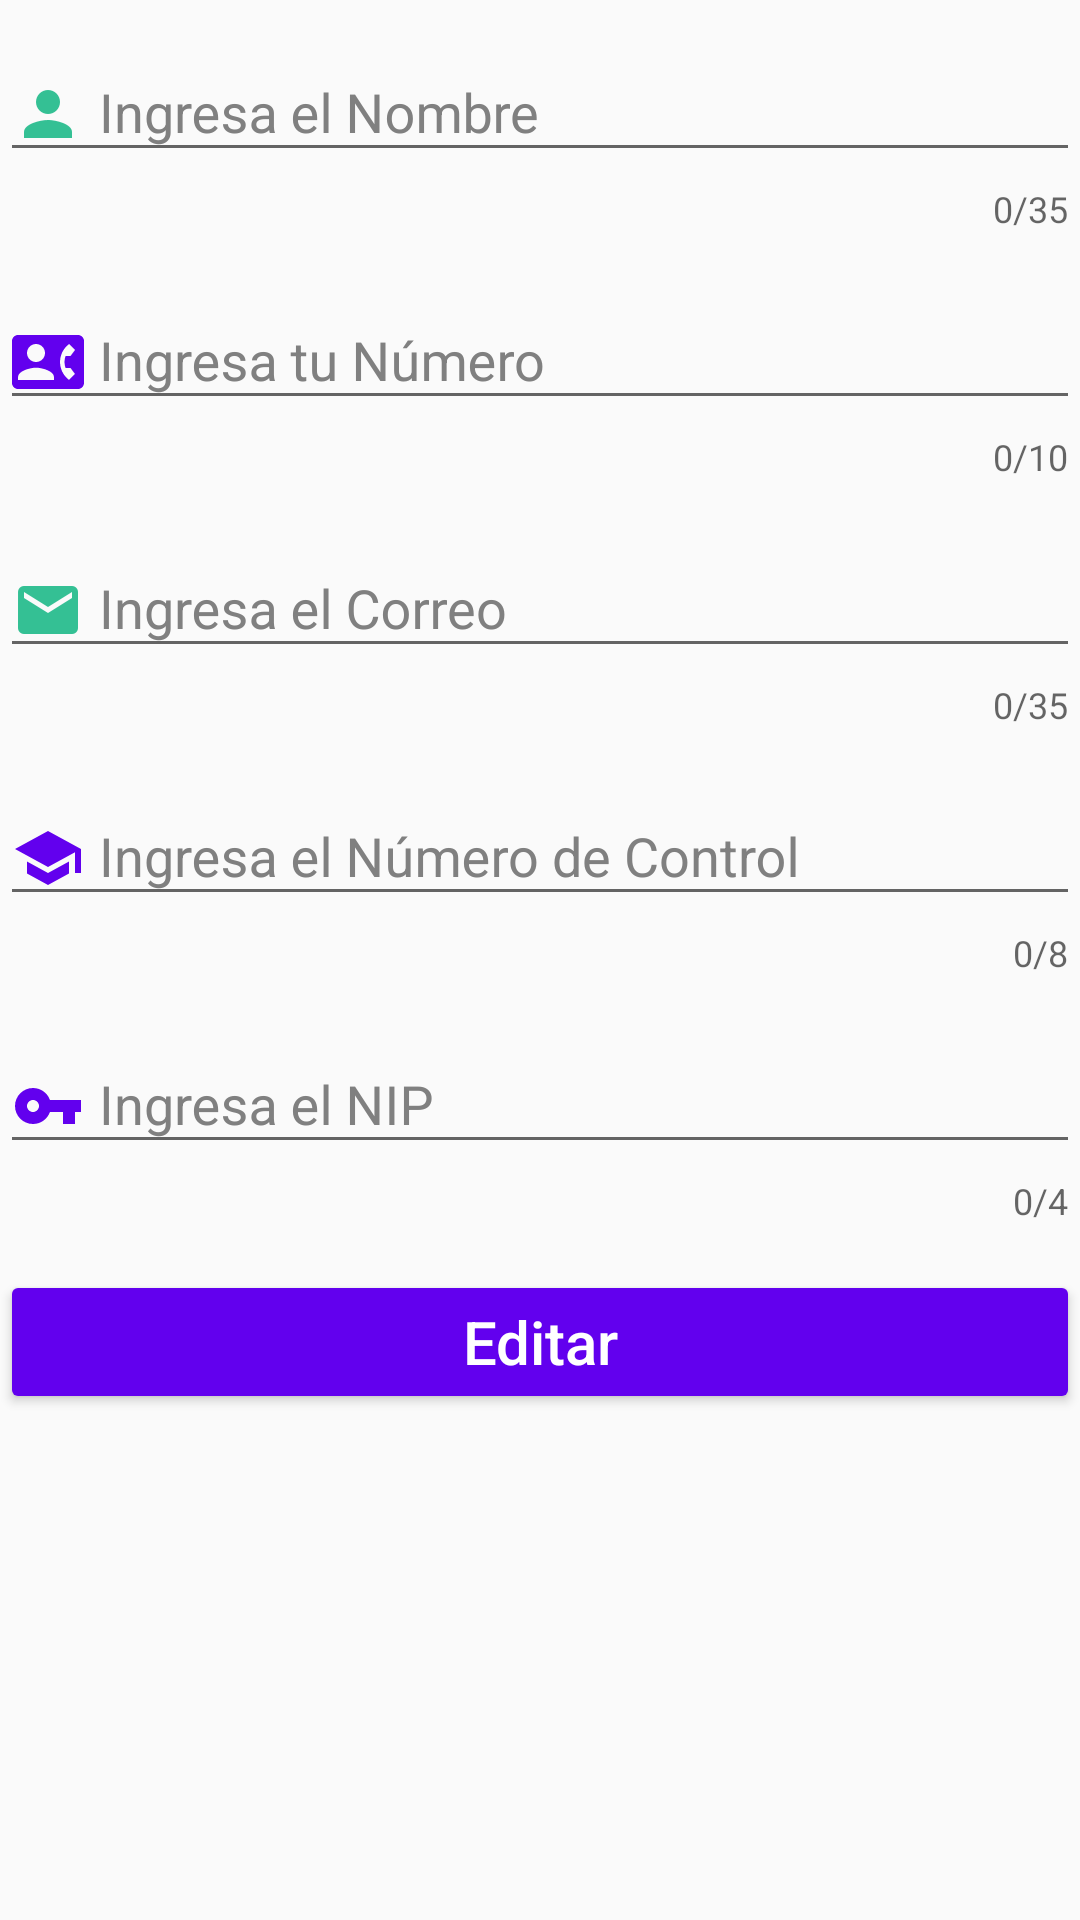

Produce the Android XML layout that renders to this screen, including the resource entries it uses.
<!-- AndroidManifest.xml: application theme AppTheme -->
<!-- res/layout/activity_editar__vendedor.xml -->
<?xml version="1.0" encoding="utf-8"?>
<FrameLayout xmlns:android="http://schemas.android.com/apk/res/android"
    xmlns:app="http://schemas.android.com/apk/res-auto"
    xmlns:tools="http://schemas.android.com/tools"
    android:layout_width="match_parent"
    android:layout_margin="15dp"
    android:layout_height="match_parent"
    tools:context=".Editar_Vendedor">

    <LinearLayout
        android:layout_width="match_parent"
        android:layout_height="wrap_content"
        android:orientation="vertical">

        <android.support.design.widget.TextInputLayout
            android:layout_width="match_parent"
            android:layout_height="wrap_content"
            android:textColorHint="#808080"
            android:layout_marginBottom="5dp"
            android:textAlignment="center"
            app:counterEnabled="true"
            app:counterMaxLength="35"
            app:errorEnabled="true"
            android:id="@+id/tilEditar_Nombre"
            android:hint="Ingresa el Nombre">

            <EditText
                android:id="@+id/txtEditar_Nombre"
                android:layout_width="match_parent"
                android:layout_height="wrap_content"
                android:ems="10"
                android:textAlignment="textStart"
                android:drawableLeft="@drawable/ic_suario"
                android:drawablePadding="5dp"
                android:maxLength="35"
                android:inputType="textPersonName|textCapWords"
                android:paddingTop="15dp" />
        </android.support.design.widget.TextInputLayout>

        <android.support.design.widget.TextInputLayout
            android:layout_width="match_parent"
            android:layout_height="wrap_content"
            android:textColorHint="#808080"
            android:layout_marginBottom="5dp"
            android:textAlignment="center"
            app:counterEnabled="true"
            app:counterMaxLength="10"
            app:errorEnabled="true"
            android:id="@+id/tilEditar_Numero"
            android:hint="Ingresa tu Número">

            <EditText
                android:id="@+id/txtEditar_Numero"
                android:layout_width="match_parent"
                android:layout_height="wrap_content"
                android:ems="10"
                android:textAlignment="textStart"
                android:drawableLeft="@drawable/ic_numero"
                android:drawablePadding="5dp"
                android:maxLength="10"
                android:inputType="phone"
                android:paddingTop="15dp" />
        </android.support.design.widget.TextInputLayout>

        <android.support.design.widget.TextInputLayout
            android:layout_width="match_parent"
            android:layout_height="wrap_content"
            android:textColorHint="#808080"
            android:layout_marginBottom="5dp"
            android:textAlignment="center"
            app:counterEnabled="true"
            app:counterMaxLength="35"
            app:errorEnabled="true"
            android:id="@+id/tilEditar_Correo"
            android:hint="Ingresa el Correo">

            <EditText
                android:id="@+id/txtEditar_Correo"
                android:layout_width="match_parent"
                android:layout_height="wrap_content"
                android:ems="10"
                android:textAlignment="textStart"
                android:drawableLeft="@drawable/ic_correo"
                android:drawablePadding="5dp"
                android:maxLength="35"
                android:inputType="textEmailAddress"
                android:paddingTop="15dp" />
        </android.support.design.widget.TextInputLayout>

        <android.support.design.widget.TextInputLayout
            android:layout_width="match_parent"
            android:layout_height="wrap_content"
            android:textColorHint="#808080"
            android:layout_marginBottom="5dp"
            android:textAlignment="center"
            app:counterEnabled="true"
            app:counterMaxLength="8"
            app:errorEnabled="true"
            android:id="@+id/tilEditar_NControl"
            android:hint="Ingresa el Número de Control">

            <EditText
                android:id="@+id/txtEditar_NControl"
                android:layout_width="match_parent"
                android:layout_height="wrap_content"
                android:ems="10"
                android:textAlignment="textStart"
                android:drawableLeft="@drawable/ic_ncontrol"
                android:drawablePadding="5dp"
                android:maxLength="8"
                android:inputType="number"
                android:paddingTop="15dp" />
        </android.support.design.widget.TextInputLayout>

        <android.support.design.widget.TextInputLayout
            android:layout_width="match_parent"
            android:layout_height="wrap_content"
            android:textColorHint="#808080"
            android:layout_marginBottom="5dp"
            android:textAlignment="center"
            app:counterEnabled="true"
            app:counterMaxLength="4"
            app:errorEnabled="true"
            android:id="@+id/tilEditar_NIP"
            android:hint="Ingresa el NIP">

            <EditText
                android:id="@+id/txtEditar_NIP"
                android:layout_width="match_parent"
                android:layout_height="wrap_content"
                android:ems="10"
                android:textAlignment="textStart"
                android:drawableLeft="@drawable/ic_contrasena"
                android:drawablePadding="5dp"
                android:maxLength="4"
                android:inputType="numberPassword"
                android:paddingTop="15dp" />
        </android.support.design.widget.TextInputLayout>

        <Button
            android:layout_marginTop="10dp"
            android:id="@+id/btnEditar_vendedor"
            android:layout_width="match_parent"
            android:layout_height="wrap_content"
            android:textAlignment="center"
            android:text="Editar"
            android:textAllCaps="false"
            android:textSize="20sp"
            android:theme="@style/BotonLogin" />

    </LinearLayout>

</FrameLayout>
<!-- resources referenced by this layout -->
<resources>
  <!-- drawable ic_contrasena (drawable-anydpi) -->
  <vector xmlns:android="http://schemas.android.com/apk/res/android"
      android:width="24dp"
      android:height="24dp"
      android:viewportWidth="24"
      android:viewportHeight="24"
      android:tint="@color/colorPrimary">
      <path
          android:fillColor="#FF000000"
          android:pathData="M12.65,10C11.83,7.67 9.61,6 7,6c-3.31,0 -6,2.69 -6,6s2.69,6 6,6c2.61,0 4.83,-1.67 5.65,-4H17v4h4v-4h2v-4H12.65zM7,14c-1.1,0 -2,-0.9 -2,-2s0.9,-2 2,-2 2,0.9 2,2 -0.9,2 -2,2z"/>
  </vector>
  <!-- drawable ic_correo: png bitmap (drawable-hdpi, 349 bytes) -->
  <!-- drawable ic_ncontrol (drawable-anydpi) -->
  <vector xmlns:android="http://schemas.android.com/apk/res/android"
      android:width="24dp"
      android:height="24dp"
      android:viewportWidth="24"
      android:viewportHeight="24"
      android:tint="@color/colorPrimary">
      <path
          android:fillColor="#FF000000"
          android:pathData="M5,13.18v4L12,21l7,-3.82v-4L12,17l-7,-3.82zM12,3L1,9l11,6 9,-4.91V17h2V9L12,3z"/>
  </vector>
  <!-- drawable ic_numero (drawable-anydpi) -->
  <vector xmlns:android="http://schemas.android.com/apk/res/android"
      android:width="24dp"
      android:height="24dp"
      android:viewportWidth="24"
      android:viewportHeight="24"
      android:tint="@color/colorPrimary">
      <path
          android:fillColor="#FF000000"
          android:pathData="M22,3L2,3C0.9,3 0,3.9 0,5v14c0,1.1 0.9,2 2,2h20c1.1,0 1.99,-0.9 1.99,-2L24,5c0,-1.1 -0.9,-2 -2,-2zM8,6c1.66,0 3,1.34 3,3s-1.34,3 -3,3 -3,-1.34 -3,-3 1.34,-3 3,-3zM14,18L2,18v-1c0,-2 4,-3.1 6,-3.1s6,1.1 6,3.1v1zM17.85,14h1.64L21,16l-1.99,1.99c-1.31,-0.98 -2.28,-2.38 -2.73,-3.99 -0.18,-0.64 -0.28,-1.31 -0.28,-2s0.1,-1.36 0.28,-2c0.45,-1.62 1.42,-3.01 2.73,-3.99L21,8l-1.51,2h-1.64c-0.22,0.63 -0.35,1.3 -0.35,2s0.13,1.37 0.35,2z"/>
  </vector>
  <!-- drawable ic_suario: png bitmap (drawable-hdpi, 317 bytes) -->
  <style name="BotonLogin" parent="Theme.AppCompat">
          <item name="colorButtonNormal">@color/colorPrimary</item>
          <item name="colorControlHighlight">#fff</item>
      </style>
  <style name="AppTheme" parent="Theme.AppCompat.Light.DarkActionBar">
          
          <item name="colorPrimary">@color/colorPrimary</item>
          <item name="colorPrimaryDark">@color/colorPrimaryDark</item>
          <item name="colorAccent">@color/colorAccent</item>
      </style>
  <!-- not gathered from this repository: default colours our renderer supplied (Android Studio template values) -->
  <color name="colorPrimary">#FF6200EE</color>
  <color name="colorPrimaryDark">#FF3700B3</color>
  <color name="colorAccent">#FF03DAC5</color>
</resources>
